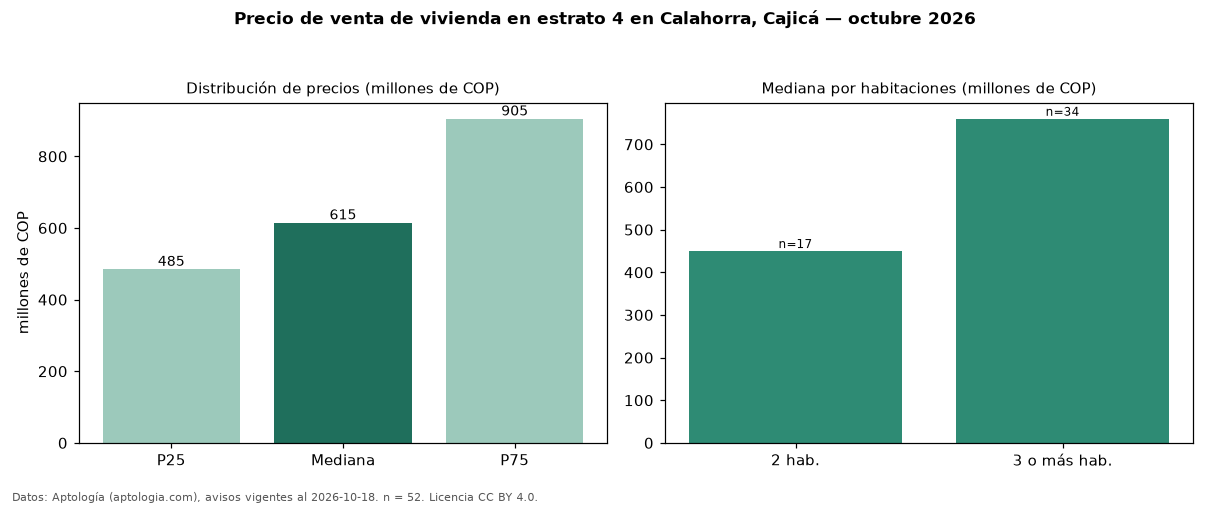

Source data for this figure (header and first rows):
seccion, metrica, valor, moneda, n
precio, p25, 485000000, COP, 52
precio, mediana, 614950000, COP, 52
precio, p75, 904925000, COP, 52
precio, minimo, 212000000, COP, 52
precio, maximo, 1780000000, COP, 52
m2, mediana_precio_m2, 7012241, COP, 52
m2, area_mediana_m2, 85.5, m2, 52
admin, mediana_admin_mes, 400000, COP, 39
banos, mediana_banos, 2.0, , 
parqueadero, pct_con_parqueadero, 100.0, %, 47
estrato, estrato_mas_frecuente, 4, , 52
habitaciones, 2, 450000000, COP, 17
habitaciones, 3+, 760000000, COP, 34
fuente, fecha_datos, 2026-10-18, , 
fuente, atribucion, https://www.aptologia.com/venta/cajica/c…, , 
fuente, licencia, CC BY 4.0, , 
